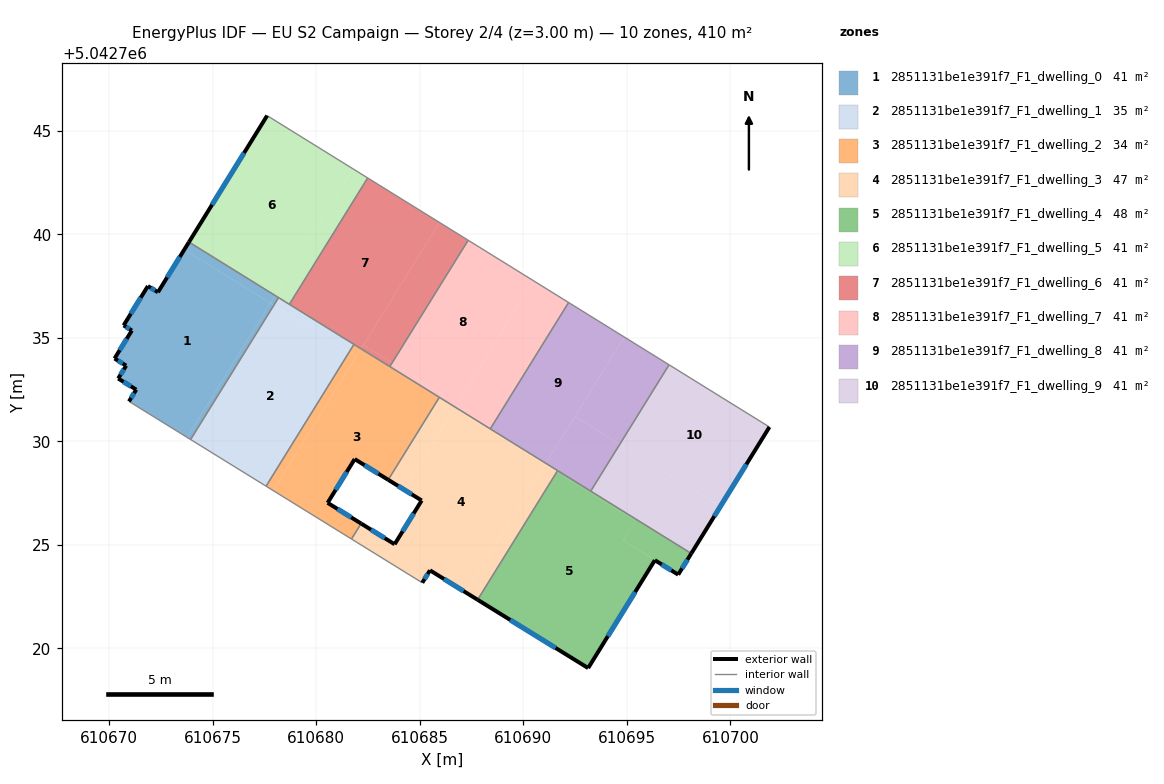
=== STOREY PLAN SPEC (per zone: floor XY polygon, exterior-wall plan segments, windows/doors) ===
zone 1: 2851131be1e391f7_F1_dwelling_0  (41.0 m²)
  floor: (610677.78, 5042736.68) (610673.75, 5042730.20) (610670.95, 5042731.93) (610671.30, 5042732.50) (610670.43, 5042733.04) (610670.81, 5042733.66) (610670.25, 5042734.00) (610671.09, 5042735.36) (610670.69, 5042735.60) (610671.86, 5042737.50) (610672.35, 5042737.21) (610673.62, 5042739.26)
  floor: (610678.00, 5042737.05) (610677.78, 5042736.68) (610673.62, 5042739.26) (610673.85, 5042739.63)
  floor: (610677.94, 5042736.57) (610673.92, 5042730.09) (610673.75, 5042730.20) (610677.77, 5042736.68)
  floor: (610678.17, 5042736.95) (610677.94, 5042736.57) (610677.77, 5042736.68) (610678.00, 5042737.05)
  exterior wall: (610672.35, 5042737.21) – (610671.86, 5042737.50)  [0.6 m]
    window: (610672.20, 5042737.29) – (610672.01, 5042737.42)  [0.3 m²]
  exterior wall: (610673.84, 5042739.63) – (610672.35, 5042737.21)  [2.8 m]
    window: (610673.40, 5042738.91) – (610672.79, 5042737.92)  [1.4 m²]
  exterior wall: (610671.30, 5042732.50) – (610670.95, 5042731.93)  [0.7 m]
    window: (610671.19, 5042732.33) – (610671.05, 5042732.10)  [0.3 m²]
  exterior wall: (610670.43, 5042733.04) – (610671.30, 5042732.50)  [1.0 m]
    window: (610670.68, 5042732.88) – (610671.04, 5042732.66)  [0.5 m²]
  exterior wall: (610670.81, 5042733.66) – (610670.43, 5042733.04)  [0.7 m]
    window: (610670.70, 5042733.48) – (610670.54, 5042733.22)  [0.4 m²]
  exterior wall: (610670.25, 5042734.00) – (610670.81, 5042733.66)  [0.7 m]
    window: (610670.42, 5042733.90) – (610670.65, 5042733.76)  [0.3 m²]
  exterior wall: (610671.09, 5042735.36) – (610670.25, 5042734.00)  [1.6 m]
    window: (610670.84, 5042734.96) – (610670.50, 5042734.40)  [0.8 m²]
  exterior wall: (610670.69, 5042735.60) – (610671.09, 5042735.36)  [0.5 m]
    window: (610670.81, 5042735.53) – (610670.97, 5042735.43)  [0.2 m²]
  exterior wall: (610671.86, 5042737.50) – (610670.69, 5042735.60)  [2.2 m]
    window: (610671.52, 5042736.94) – (610671.03, 5042736.16)  [1.1 m²]
  interior walls: 3
zone 2: 2851131be1e391f7_F1_dwelling_1  (34.6 m²)
  floor: (610681.58, 5042734.31) (610677.57, 5042727.84) (610673.92, 5042730.09) (610677.94, 5042736.57)
  floor: (610681.82, 5042734.69) (610681.58, 5042734.31) (610677.94, 5042736.57) (610678.17, 5042736.95)
  interior walls: 5
zone 3: 2851131be1e391f7_F1_dwelling_2  (34.4 m²)
  floor: (610685.94, 5042732.13) (610683.47, 5042728.14) (610681.85, 5042729.15) (610680.54, 5042727.03) (610682.16, 5042726.03) (610681.70, 5042725.28) (610677.91, 5042727.62) (610682.16, 5042734.47)
  floor: (610681.93, 5042734.10) (610677.91, 5042727.62) (610677.57, 5042727.84) (610681.58, 5042734.31)
  floor: (610682.16, 5042734.47) (610681.93, 5042734.10) (610681.58, 5042734.31) (610681.82, 5042734.69)
  exterior wall: (610680.54, 5042727.03) – (610681.85, 5042729.15)  [2.5 m]
    window: (610680.93, 5042727.66) – (610681.47, 5042728.52)  [1.3 m²]
  exterior wall: (610682.16, 5042726.03) – (610680.54, 5042727.03)  [1.9 m]
    window: (610681.68, 5042726.33) – (610681.02, 5042726.74)  [1.0 m²]
  exterior wall: (610681.85, 5042729.15) – (610683.47, 5042728.14)  [1.9 m]
    window: (610682.33, 5042728.85) – (610682.99, 5042728.44)  [1.0 m²]
  interior walls: 6
zone 4: 2851131be1e391f7_F1_dwelling_3  (47.5 m²)
  floor: (610691.06, 5042728.89) (610687.22, 5042722.70) (610685.49, 5042723.77) (610685.12, 5042723.17) (610682.46, 5042724.81) (610682.93, 5042725.56) (610683.78, 5042725.03) (610685.09, 5042727.14) (610684.24, 5042727.67) (610686.68, 5042731.61)
  floor: (610686.71, 5042731.66) (610684.24, 5042727.67) (610683.47, 5042728.14) (610685.94, 5042732.13)
  floor: (610682.93, 5042725.56) (610682.46, 5042724.81) (610681.70, 5042725.28) (610682.16, 5042726.03)
  floor: (610691.61, 5042728.52) (610687.79, 5042722.35) (610687.22, 5042722.70) (610691.05, 5042728.87)
  floor: (610691.66, 5042728.59) (610691.61, 5042728.52) (610691.05, 5042728.87) (610691.09, 5042728.94)
  floor: (610691.09, 5042728.94) (610691.06, 5042728.89) (610686.68, 5042731.61) (610686.71, 5042731.65)
  exterior wall: (610685.12, 5042723.17) – (610685.49, 5042723.77)  [0.7 m]
    window: (610685.23, 5042723.35) – (610685.38, 5042723.59)  [0.4 m²]
  exterior wall: (610683.78, 5042725.03) – (610682.16, 5042726.03)  [1.9 m]
    window: (610683.30, 5042725.33) – (610682.64, 5042725.74)  [1.0 m²]
  exterior wall: (610685.09, 5042727.14) – (610683.78, 5042725.03)  [2.5 m]
    window: (610684.70, 5042726.52) – (610684.17, 5042725.65)  [1.3 m²]
  exterior wall: (610683.47, 5042728.14) – (610685.09, 5042727.14)  [1.9 m]
    window: (610683.95, 5042727.85) – (610684.61, 5042727.44)  [1.0 m²]
  exterior wall: (610685.49, 5042723.77) – (610687.79, 5042722.35)  [2.7 m]
    window: (610686.17, 5042723.35) – (610687.11, 5042722.77)  [1.4 m²]
  interior walls: 6
zone 5: 2851131be1e391f7_F1_dwelling_4  (47.6 m²)
  floor: (610695.41, 5042726.17) (610694.82, 5042725.21) (610696.35, 5042724.26) (610693.13, 5042719.05) (610687.79, 5042722.35) (610691.61, 5042728.52)
  floor: (610695.41, 5042726.17) (610691.61, 5042728.52) (610691.66, 5042728.59) (610698.11, 5042724.59) (610697.48, 5042723.56) (610694.82, 5042725.21)
  exterior wall: (610697.48, 5042723.56) – (610698.11, 5042724.58)  [1.2 m]
    window: (610697.67, 5042723.86) – (610697.93, 5042724.28)  [0.6 m²]
  exterior wall: (610696.35, 5042724.26) – (610697.48, 5042723.56)  [1.3 m]
    window: (610696.68, 5042724.06) – (610697.15, 5042723.77)  [0.7 m²]
  exterior wall: (610693.13, 5042719.05) – (610696.35, 5042724.26)  [6.1 m]
    window: (610694.08, 5042720.59) – (610695.40, 5042722.72)  [3.1 m²]
  exterior wall: (610687.79, 5042722.35) – (610693.13, 5042719.05)  [6.3 m]
    window: (610689.36, 5042721.38) – (610691.55, 5042720.02)  [3.2 m²]
  interior walls: 3
zone 6: 2851131be1e391f7_F1_dwelling_5  (41.0 m²)
  floor: (610681.79, 5042743.16) (610678.00, 5042737.05) (610673.85, 5042739.63) (610677.62, 5042745.74)
  floor: (610682.48, 5042742.73) (610678.69, 5042736.62) (610678.00, 5042737.05) (610681.79, 5042743.16)
  exterior wall: (610677.62, 5042745.74) – (610673.84, 5042739.63)  [7.2 m]
    window: (610676.51, 5042743.94) – (610674.96, 5042741.43)  [3.6 m²]
  interior walls: 4
zone 7: 2851131be1e391f7_F1_dwelling_6  (41.0 m²)
  floor: (610685.94, 5042740.58) (610682.16, 5042734.47) (610678.69, 5042736.62) (610682.48, 5042742.73)
  floor: (610687.33, 5042739.72) (610683.66, 5042733.80) (610682.27, 5042734.66) (610685.94, 5042740.58)
  floor: (610683.66, 5042733.80) (610683.55, 5042733.61) (610682.16, 5042734.47) (610682.27, 5042734.66)
  interior walls: 5
zone 8: 2851131be1e391f7_F1_dwelling_7  (41.0 m²)
  floor: (610692.19, 5042736.71) (610688.40, 5042730.61) (610686.71, 5042731.65) (610690.49, 5042737.76)
  floor: (610686.82, 5042731.84) (610686.71, 5042731.66) (610683.55, 5042733.61) (610683.66, 5042733.80)
  floor: (610690.49, 5042737.76) (610686.71, 5042731.65) (610686.82, 5042731.84) (610683.66, 5042733.80) (610687.33, 5042739.72) (610692.19, 5042736.71)
  interior walls: 5
zone 9: 2851131be1e391f7_F1_dwelling_8  (41.0 m²)
  floor: (610694.87, 5042735.04) (610691.09, 5042728.94) (610688.40, 5042730.61) (610692.19, 5042736.71)
  floor: (610694.66, 5042729.86) (610693.25, 5042727.60) (610691.09, 5042728.94) (610692.49, 5042731.21)
  floor: (610697.04, 5042733.70) (610694.66, 5042729.86) (610692.49, 5042731.21) (610694.87, 5042735.04)
  interior walls: 5
zone 10: 2851131be1e391f7_F1_dwelling_9  (41.0 m²)
  floor: (610699.51, 5042726.85) (610698.11, 5042724.59) (610693.25, 5042727.60) (610694.66, 5042729.86)
  floor: (610701.89, 5042730.70) (610699.51, 5042726.85) (610694.66, 5042729.86) (610697.04, 5042733.70)
  exterior wall: (610698.11, 5042724.58) – (610701.89, 5042730.70)  [7.2 m]
    window: (610699.23, 5042726.39) – (610700.77, 5042728.89)  [3.6 m²]
  interior walls: 3

=== DERIVED (storey summary) ===
Building: EU S2 Campaign
Storey: 2 of 4  (floor level z = 3.00 m)
Storey gross floor area: 410.1 m²
Zones on this storey: 10
  - 2851131be1e391f7_F1_dwelling_0: floor 41.0 m²; exterior wall 10.8 m (32.4 m²); 9 window(s) 5.4 m²; WWR 16.8%
  - 2851131be1e391f7_F1_dwelling_1: floor 34.6 m²
  - 2851131be1e391f7_F1_dwelling_2: floor 34.4 m²; exterior wall 6.3 m (18.9 m²); 3 window(s) 3.2 m²; WWR 16.8%
  - 2851131be1e391f7_F1_dwelling_3: floor 47.5 m²; exterior wall 9.7 m (29.1 m²); 5 window(s) 4.9 m²; WWR 16.8%
  - 2851131be1e391f7_F1_dwelling_4: floor 47.6 m²; exterior wall 14.9 m (44.8 m²); 4 window(s) 7.5 m²; WWR 16.8%
  - 2851131be1e391f7_F1_dwelling_5: floor 41.0 m²; exterior wall 7.2 m (21.5 m²); 1 window(s) 3.6 m²; WWR 16.8%
  - 2851131be1e391f7_F1_dwelling_6: floor 41.0 m²
  - 2851131be1e391f7_F1_dwelling_7: floor 41.0 m²
  - 2851131be1e391f7_F1_dwelling_8: floor 41.0 m²
  - 2851131be1e391f7_F1_dwelling_9: floor 41.0 m²; exterior wall 7.2 m (21.5 m²); 1 window(s) 3.6 m²; WWR 16.8%
Zone adjacency (shared interzone walls):
  - 2851131be1e391f7_F1_dwelling_0 ↔ 2851131be1e391f7_F1_dwelling_1
  - 2851131be1e391f7_F1_dwelling_0 ↔ 2851131be1e391f7_F1_dwelling_5
  - 2851131be1e391f7_F1_dwelling_1 ↔ 2851131be1e391f7_F1_dwelling_2
  - 2851131be1e391f7_F1_dwelling_1 ↔ 2851131be1e391f7_F1_dwelling_5
  - 2851131be1e391f7_F1_dwelling_1 ↔ 2851131be1e391f7_F1_dwelling_6
  - 2851131be1e391f7_F1_dwelling_2 ↔ 2851131be1e391f7_F1_dwelling_3
  - 2851131be1e391f7_F1_dwelling_2 ↔ 2851131be1e391f7_F1_dwelling_6
  - 2851131be1e391f7_F1_dwelling_2 ↔ 2851131be1e391f7_F1_dwelling_7
  - 2851131be1e391f7_F1_dwelling_3 ↔ 2851131be1e391f7_F1_dwelling_4
  - 2851131be1e391f7_F1_dwelling_3 ↔ 2851131be1e391f7_F1_dwelling_7
  - 2851131be1e391f7_F1_dwelling_3 ↔ 2851131be1e391f7_F1_dwelling_8
  - 2851131be1e391f7_F1_dwelling_4 ↔ 2851131be1e391f7_F1_dwelling_8
  - 2851131be1e391f7_F1_dwelling_4 ↔ 2851131be1e391f7_F1_dwelling_9
  - 2851131be1e391f7_F1_dwelling_5 ↔ 2851131be1e391f7_F1_dwelling_6
  - 2851131be1e391f7_F1_dwelling_6 ↔ 2851131be1e391f7_F1_dwelling_7
  - 2851131be1e391f7_F1_dwelling_7 ↔ 2851131be1e391f7_F1_dwelling_8
  - 2851131be1e391f7_F1_dwelling_8 ↔ 2851131be1e391f7_F1_dwelling_9